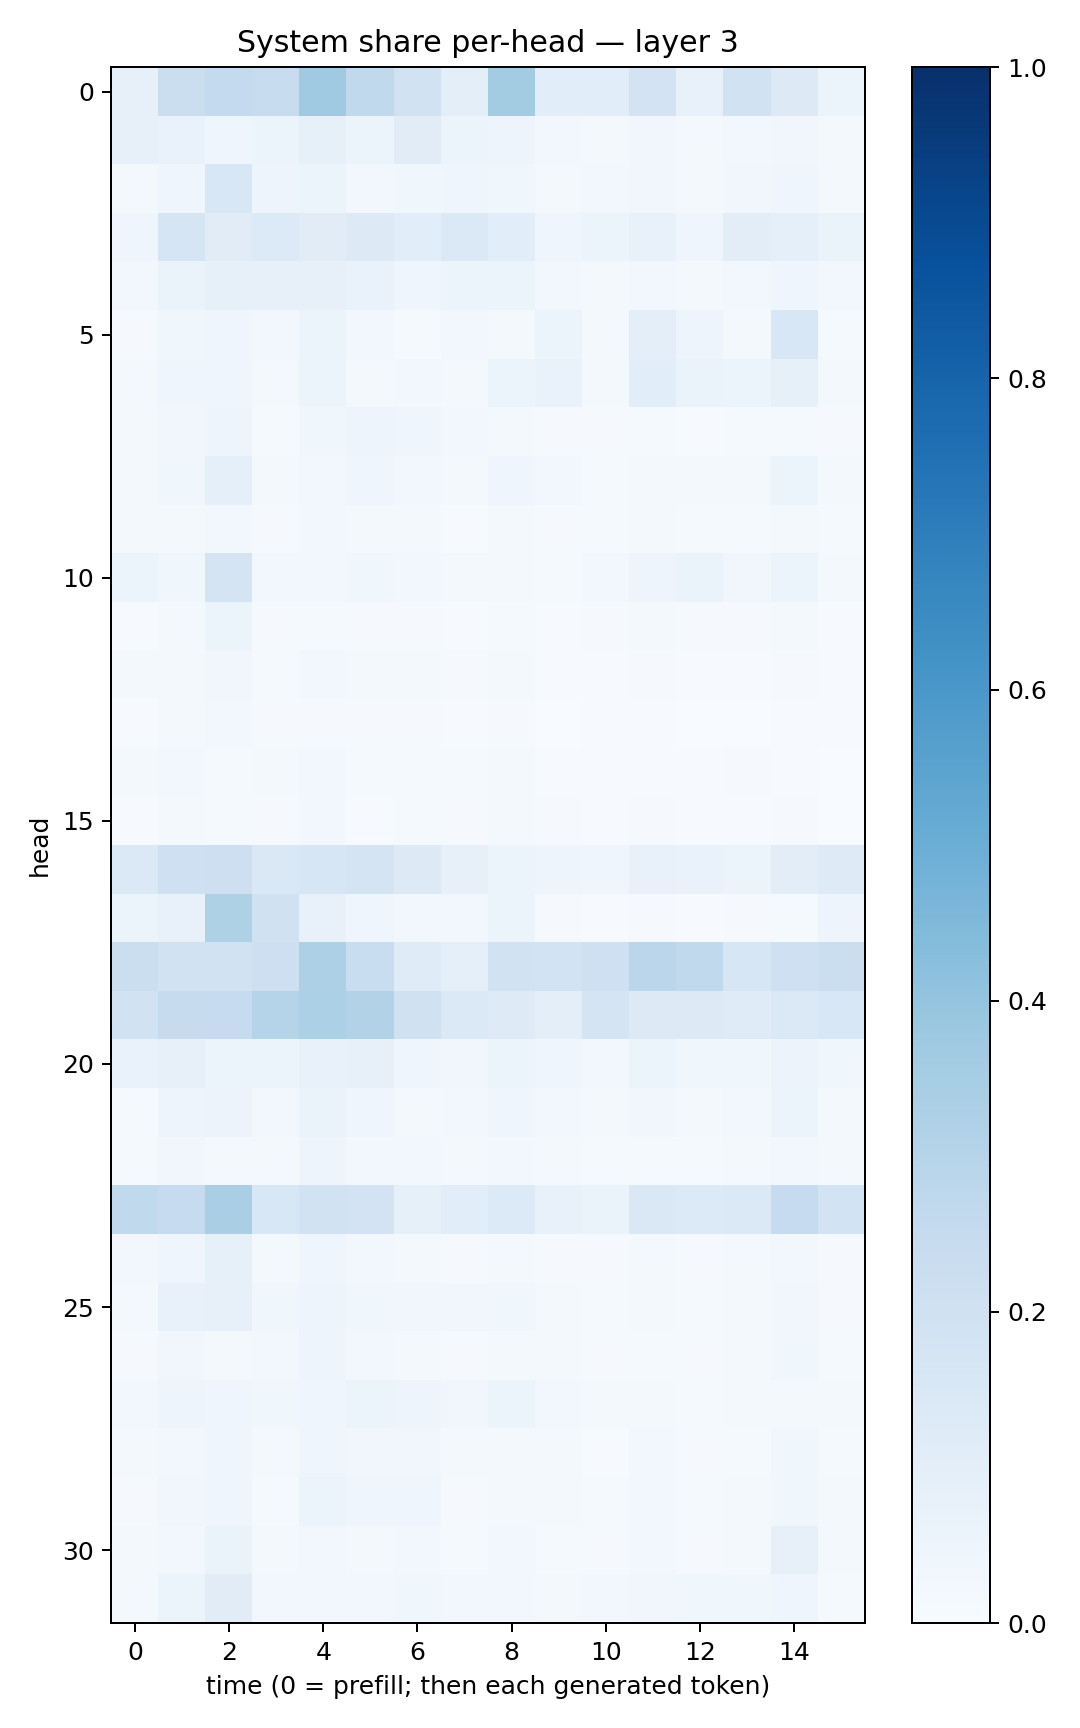

The data file committed next to this chart (first rows):
0.081750594, 0.21960677, 0.25750154, 0.23494458, 0.37048456, 0.26249024, 0.18771465, 0.09519124, 0.35714385, 0.10685267, 0.109098986, 0.18012775, 0.07223395, 0.19231887, 0.13053589, 0.053778168
0.08152, 0.06783, 0.04549, 0.06163, 0.08446, 0.05315, 0.1114, 0.05288, 0.04775, 0.02362, 0.02234, 0.03238, 0.02008, 0.02999, 0.03507, 0.02173
0.02055, 0.04202, 0.153, 0.04895, 0.061, 0.02912, 0.0385, 0.03949, 0.0384, 0.018, 0.02518, 0.03164, 0.02007, 0.0317, 0.04546, 0.01742
0.04603, 0.1709, 0.1106, 0.1364, 0.1132, 0.1316, 0.1067, 0.1373, 0.1079, 0.04129, 0.06208, 0.0767, 0.04596, 0.1048, 0.08703, 0.0664
0.02408, 0.06383, 0.08515, 0.07998, 0.08078, 0.06831, 0.04254, 0.05889, 0.05333, 0.02344, 0.02129, 0.03033, 0.02141, 0.03082, 0.04265, 0.0289
0.0112, 0.03808, 0.04632, 0.02383, 0.05969, 0.02647, 0.01346, 0.02422, 0.02299, 0.05454, 0.02299, 0.0953, 0.04789, 0.02015, 0.1534, 0.01528
0.01751, 0.0455, 0.04343, 0.02239, 0.05315, 0.02299, 0.02792, 0.02267, 0.05262, 0.06783, 0.02196, 0.1055, 0.06344, 0.06234, 0.08447, 0.01987
0.01653, 0.03421, 0.04929, 0.01433, 0.03524, 0.04733, 0.04181, 0.02469, 0.01839, 0.01138, 0.009225, 0.01276, 0.007461, 0.01203, 0.01211, 0.008491
0.01703, 0.0366, 0.08859, 0.01936, 0.02442, 0.04471, 0.03018, 0.01987, 0.04442, 0.02815, 0.01423, 0.02195, 0.01617, 0.01872, 0.05432, 0.01979
0.01954, 0.0165, 0.02596, 0.01041, 0.02464, 0.02142, 0.02292, 0.00751, 0.01581, 0.01098, 0.01187, 0.01723, 0.01236, 0.01431, 0.02237, 0.01269
0.06204, 0.03634, 0.1769, 0.03012, 0.03029, 0.03573, 0.02364, 0.02076, 0.02103, 0.01434, 0.02589, 0.05032, 0.06607, 0.03334, 0.0595, 0.01579
0.005536, 0.02203, 0.06007, 0.01014, 0.0153, 0.01028, 0.008192, 0.006256, 0.01551, 0.007676, 0.009771, 0.0219, 0.01065, 0.01055, 0.02252, 0.005504
0.0172, 0.02165, 0.03289, 0.01367, 0.02843, 0.0184, 0.02017, 0.01061, 0.01584, 0.006523, 0.00645, 0.008714, 0.006266, 0.00591, 0.008506, 0.004886
0.005592, 0.01668, 0.02492, 0.008543, 0.0104, 0.01148, 0.008443, 0.004096, 0.009658, 0.003493, 0.004189, 0.004706, 0.0029, 0.003194, 0.005567, 0.003971
0.0166, 0.03061, 0.01525, 0.01805, 0.0291, 0.0132, 0.0128, 0.01294, 0.02091, 0.006924, 0.005949, 0.005728, 0.005212, 0.009376, 0.007161, 0.003246
0.004739, 0.02126, 0.01465, 0.0111, 0.02633, 0.00663, 0.0129, 0.0089, 0.01692, 0.008423, 0.005118, 0.008813, 0.005927, 0.005161, 0.009043, 0.001729
0.1404, 0.2054, 0.2118, 0.1423, 0.163, 0.1729, 0.1288, 0.07837, 0.05434, 0.05026, 0.04401, 0.07737, 0.06644, 0.05109, 0.1033, 0.123
0.05292, 0.07805, 0.3241, 0.1964, 0.07439, 0.04575, 0.02636, 0.03032, 0.05111, 0.007977, 0.007698, 0.009026, 0.005986, 0.01044, 0.01253, 0.04695
0.2218, 0.1929, 0.1909, 0.2128, 0.3251, 0.2305, 0.1175, 0.08748, 0.1898, 0.1857, 0.207, 0.2833, 0.2633, 0.1612, 0.2061, 0.2238
0.1931, 0.2461, 0.2495, 0.3044, 0.3292, 0.309, 0.1965, 0.1374, 0.1239, 0.09855, 0.1753, 0.1328, 0.126, 0.1193, 0.1402, 0.1546
0.06783, 0.08059, 0.06184, 0.06021, 0.07756, 0.07991, 0.04087, 0.0332, 0.05291, 0.03921, 0.02623, 0.05403, 0.03903, 0.03634, 0.0566, 0.0382
0.01372, 0.04801, 0.05742, 0.02551, 0.06333, 0.04508, 0.01991, 0.0239, 0.04196, 0.03051, 0.01624, 0.03338, 0.02023, 0.02859, 0.06041, 0.0234
0.01294, 0.03445, 0.01904, 0.02196, 0.04819, 0.03043, 0.02544, 0.02272, 0.02935, 0.01678, 0.01388, 0.01483, 0.01321, 0.01736, 0.02767, 0.02004
0.2653, 0.2468, 0.3368, 0.1558, 0.1881, 0.1802, 0.08386, 0.1064, 0.1361, 0.07799, 0.06315, 0.1419, 0.1347, 0.1369, 0.2466, 0.1855
0.02635, 0.03919, 0.08241, 0.01805, 0.04373, 0.02996, 0.02125, 0.01056, 0.02325, 0.009556, 0.008675, 0.0161, 0.01081, 0.01634, 0.02887, 0.009059
0.01803, 0.07474, 0.07963, 0.03663, 0.04911, 0.03792, 0.03311, 0.03417, 0.03727, 0.01634, 0.01318, 0.01565, 0.01179, 0.01722, 0.0326, 0.01102
0.008655, 0.03458, 0.02276, 0.02552, 0.04919, 0.02946, 0.01712, 0.009817, 0.01804, 0.02045, 0.01159, 0.01503, 0.01157, 0.01689, 0.03547, 0.01303
0.02688, 0.04998, 0.04357, 0.03906, 0.04401, 0.06201, 0.04709, 0.03206, 0.06152, 0.02528, 0.01873, 0.0174, 0.01284, 0.01834, 0.02057, 0.01577
0.01745, 0.02931, 0.04508, 0.01699, 0.03962, 0.03392, 0.03354, 0.01615, 0.02108, 0.01611, 0.006159, 0.02384, 0.01037, 0.01283, 0.03727, 0.0132
0.01157, 0.03139, 0.03995, 0.01456, 0.0622, 0.04183, 0.04624, 0.01033, 0.02239, 0.01816, 0.01185, 0.0278, 0.01238, 0.02086, 0.03665, 0.02292
0.02282, 0.02689, 0.06472, 0.01591, 0.02604, 0.02173, 0.02475, 0.01326, 0.02451, 0.01444, 0.01049, 0.02626, 0.008379, 0.01979, 0.0783, 0.01768
0.02211, 0.05864, 0.111, 0.02522, 0.02771, 0.02718, 0.03781, 0.02892, 0.02584, 0.01611, 0.02357, 0.03263, 0.03674, 0.0363, 0.04114, 0.01297
